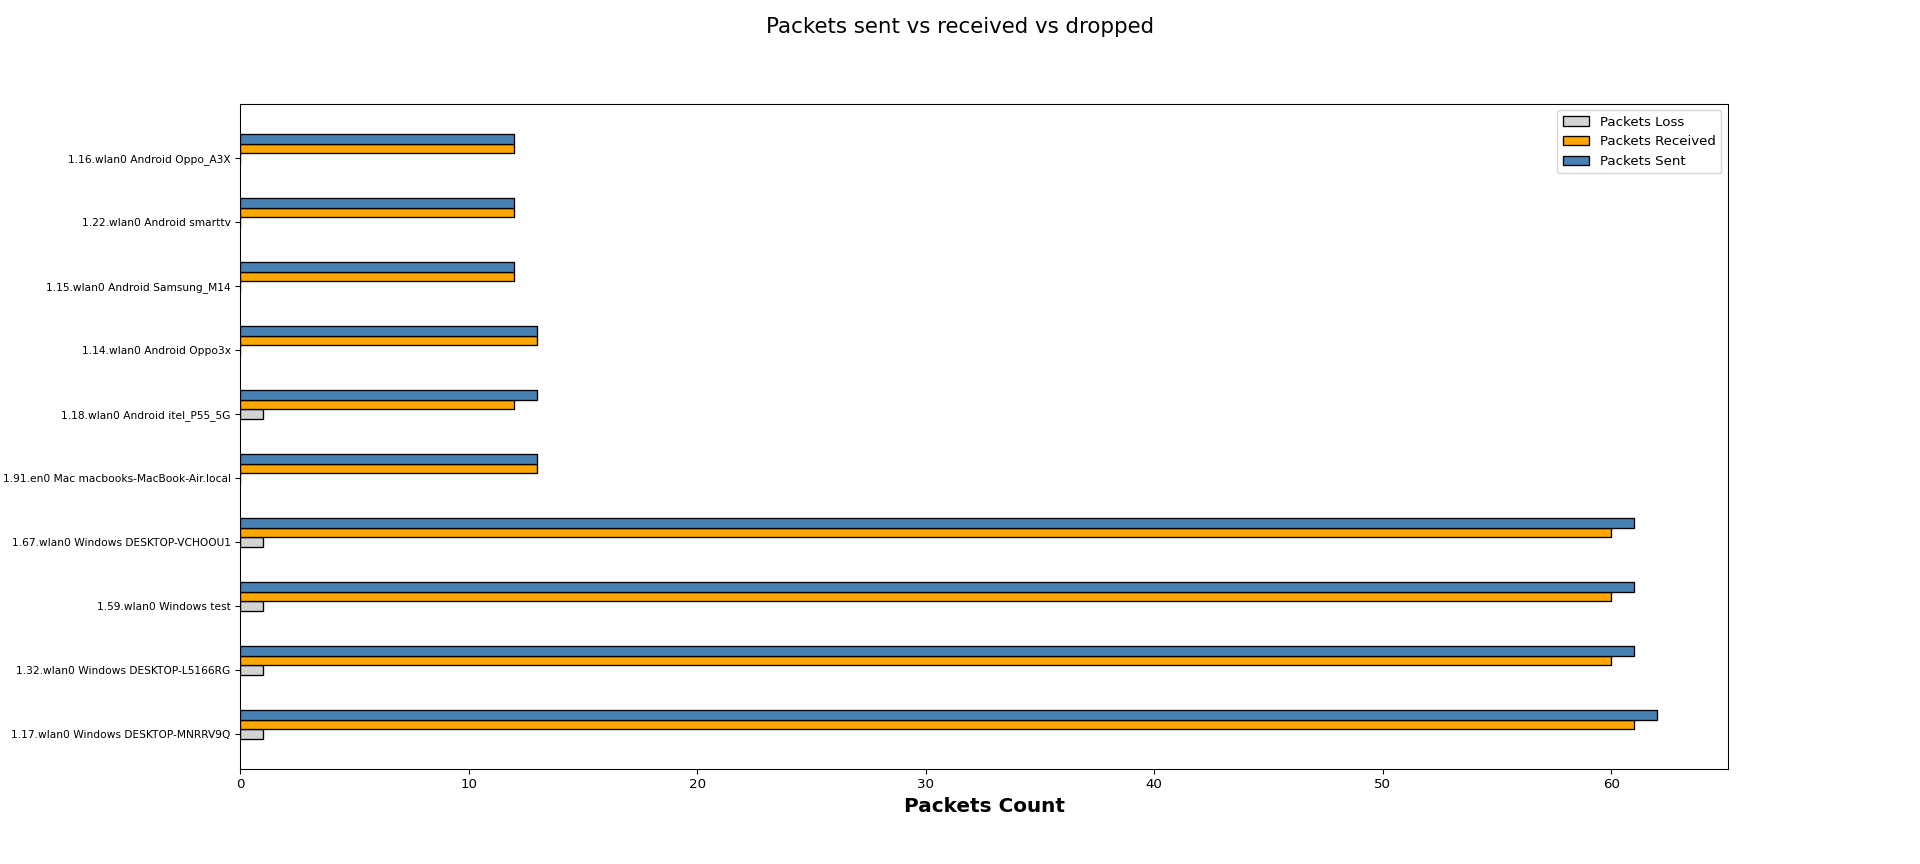

The table this chart was drawn from, first rows:
Wireless Clients, Packets Loss, Packets Received, Packets Sent
1.17.wlan0 Windows DESKTOP-MNRRV9Q, 1, 61, 62
1.32.wlan0 Windows DESKTOP-L5166RG, 1, 60, 61
1.59.wlan0 Windows test, 1, 60, 61
1.67.wlan0 Windows DESKTOP-VCHOOU1, 1, 60, 61
1.91.en0 Mac macbooks-MacBook-Air.local, 0, 13, 13
1.18.wlan0 Android itel_P55_5G, 1, 12, 13
1.14.wlan0 Android Oppo3x, 0, 13, 13
1.15.wlan0 Android Samsung_M14, 0, 12, 12
1.22.wlan0 Android smarttv, 0, 12, 12
1.16.wlan0 Android Oppo_A3X, 0, 12, 12
